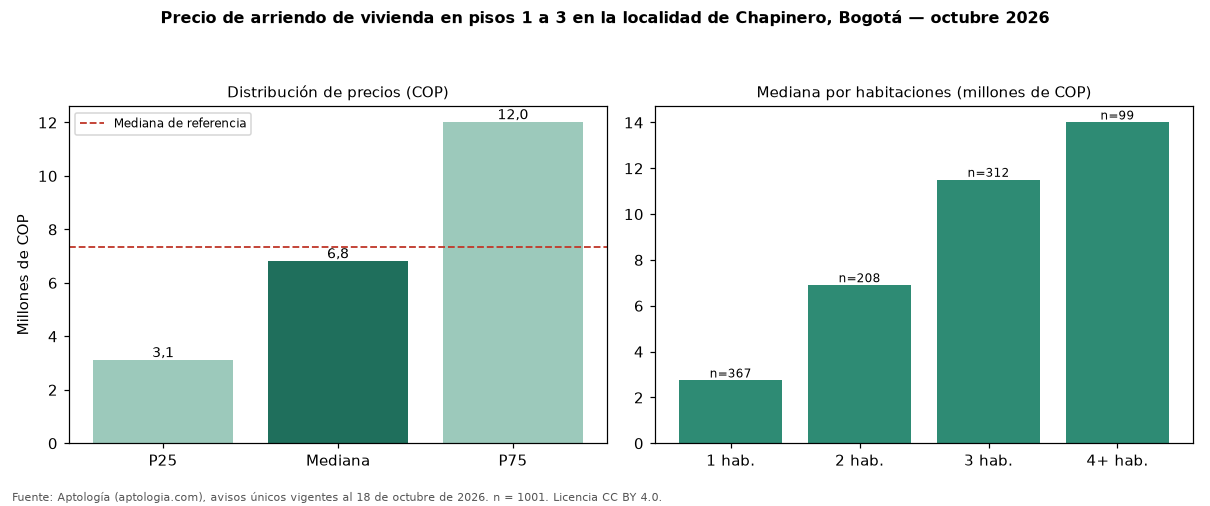

Data behind this chart, as committed beside it:
seccion, metrica, valor_cop, n
precio, p25, 3100000, 1001
precio, mediana, 6800000, 1001
precio, p75, 12000000, 1001
cop_por_m2, p25, 47627, 1001
cop_por_m2, mediana, 60731, 1001
cop_por_m2, p75, 77686, 1001
area, area_mediana_m2, 105.0, 1001
habitaciones, 1, 2741000, 367
habitaciones, 2, 6900000, 208
habitaciones, 3, 11500000, 312
habitaciones, 4+, 14000000, 99
administracion, mediana, 1403500, 552
estrato, moda, 6, 
parqueadero, porcentaje_con_parqueadero, 79.3, 1001
referencia, mediana_referencia, 7327000, 4034
referencia, mediana_cop_por_m2_referencia, 62813, 4034
